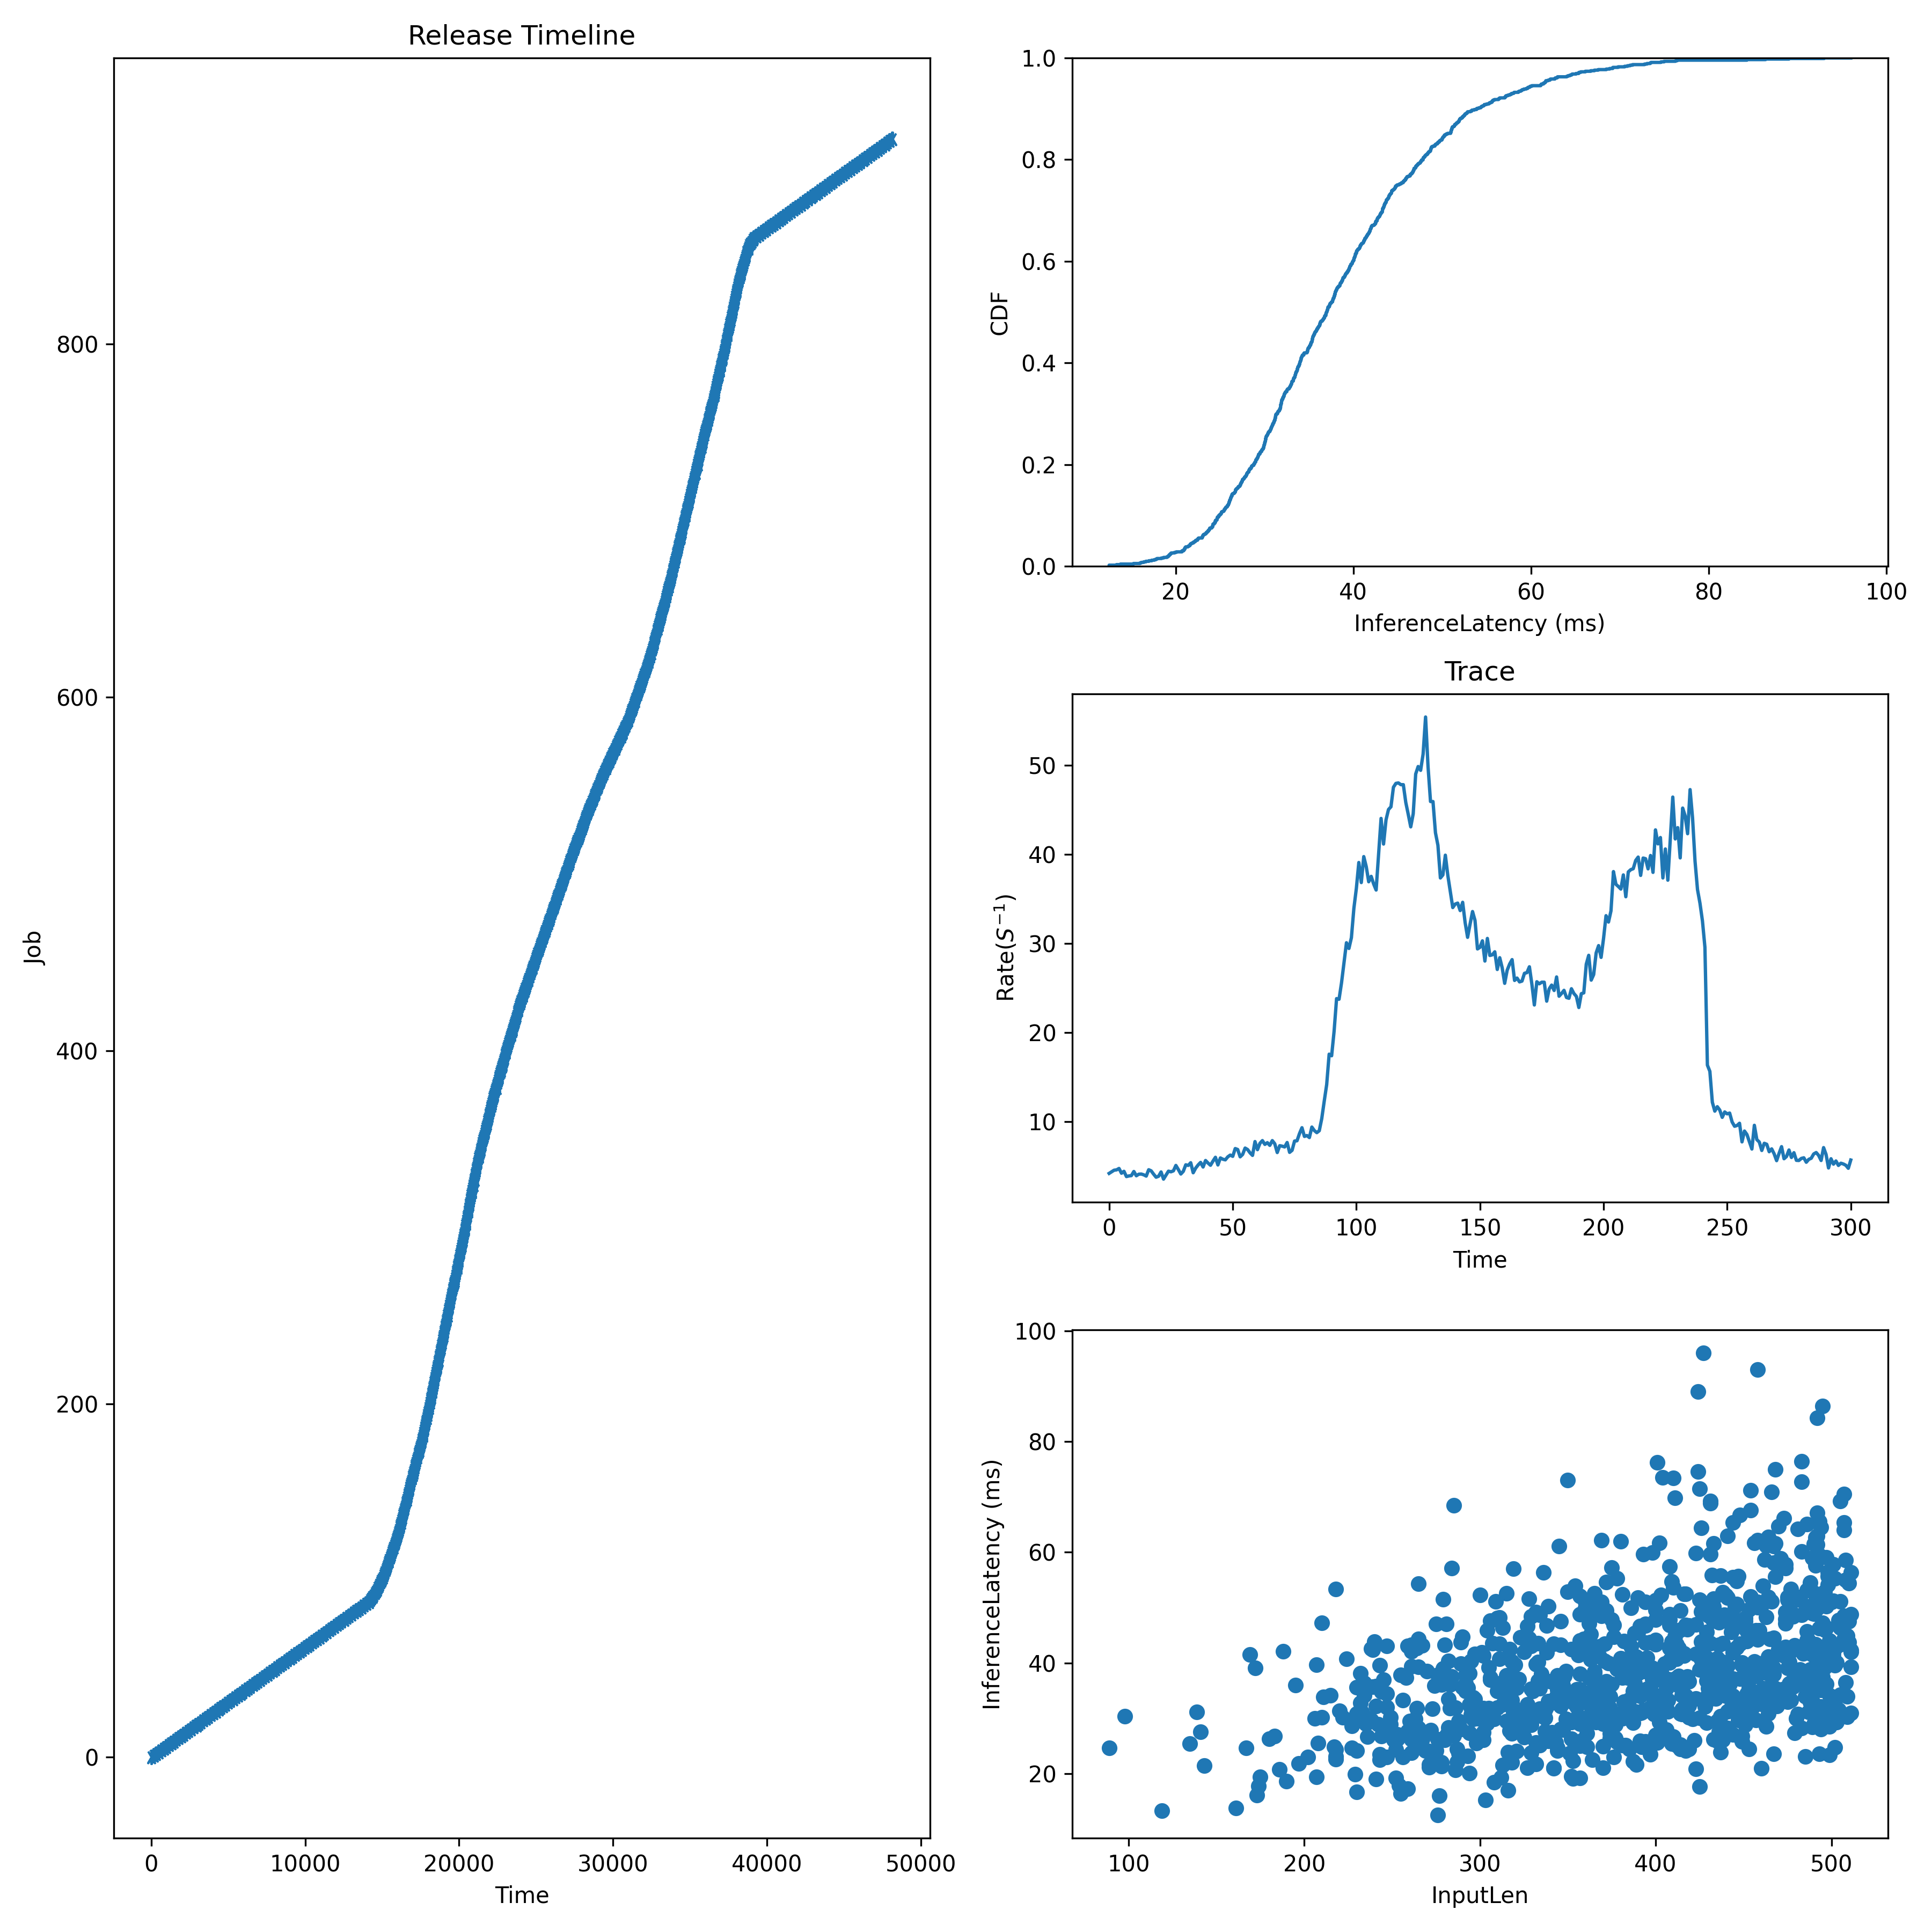

The table this chart was drawn from, first rows:
JobId, InputLen, Length, Admitted
0, 305, 31.77, 0.0
1, 318, 33.27, 160.3
2, 342, 21.02, 320.7
3, 346, 28, 481
4, 394, 43.67, 641.4
5, 467, 44.53, 801.7
6, 439, 36.5, 962.1
7, 319, 31.96, 1122
8, 352, 42.52, 1283
9, 366, 35.94, 1443
10, 377, 29.3, 1603
11, 241, 35.83, 1764
12, 408, 46.82, 1924
13, 406, 35.4, 2084
14, 393, 31.46, 2245
15, 337, 30.06, 2405
16, 481, 30.75, 2566
17, 286, 31.91, 2726
18, 495, 86.4, 2886
19, 239, 35.66, 3047
20, 339, 25.94, 3207
21, 293, 35.5, 3367
22, 306, 36.94, 3528
23, 357, 19.19, 3688
24, 400, 43.31, 3848
25, 355, 35.25, 4009
26, 345, 61.09, 4169
27, 467, 61.14, 4329
28, 323, 30.26, 4490
29, 344, 37.74, 4650
30, 282, 28.32, 4810
31, 373, 39.97, 4971
32, 186, 20.71, 5131
33, 490, 61.44, 5291
34, 314, 35.63, 5452
35, 306, 37.3, 5612
36, 489, 50.47, 5772
37, 276, 12.51, 5933
38, 508, 48.06, 6093
39, 434, 33.51, 6253
40, 361, 24.87, 6414
41, 417, 46.82, 6574
42, 363, 40.75, 6734
43, 355, 32.08, 6895
44, 385, 38, 7055
45, 326, 30.21, 7215
46, 287, 22.16, 7376
47, 256, 33.25, 7536
48, 276, 26.17, 7697
49, 492, 51.95, 7857
50, 382, 43.97, 8017
51, 352, 19.49, 8178
52, 467, 39.1, 8338
53, 486, 34.26, 8498
54, 330, 34.88, 8659
55, 383, 25.15, 8819
56, 451, 48.08, 8979
57, 497, 46.4, 9140
58, 384, 39.59, 9300
59, 418, 37.56, 9460
... 857 more rows
